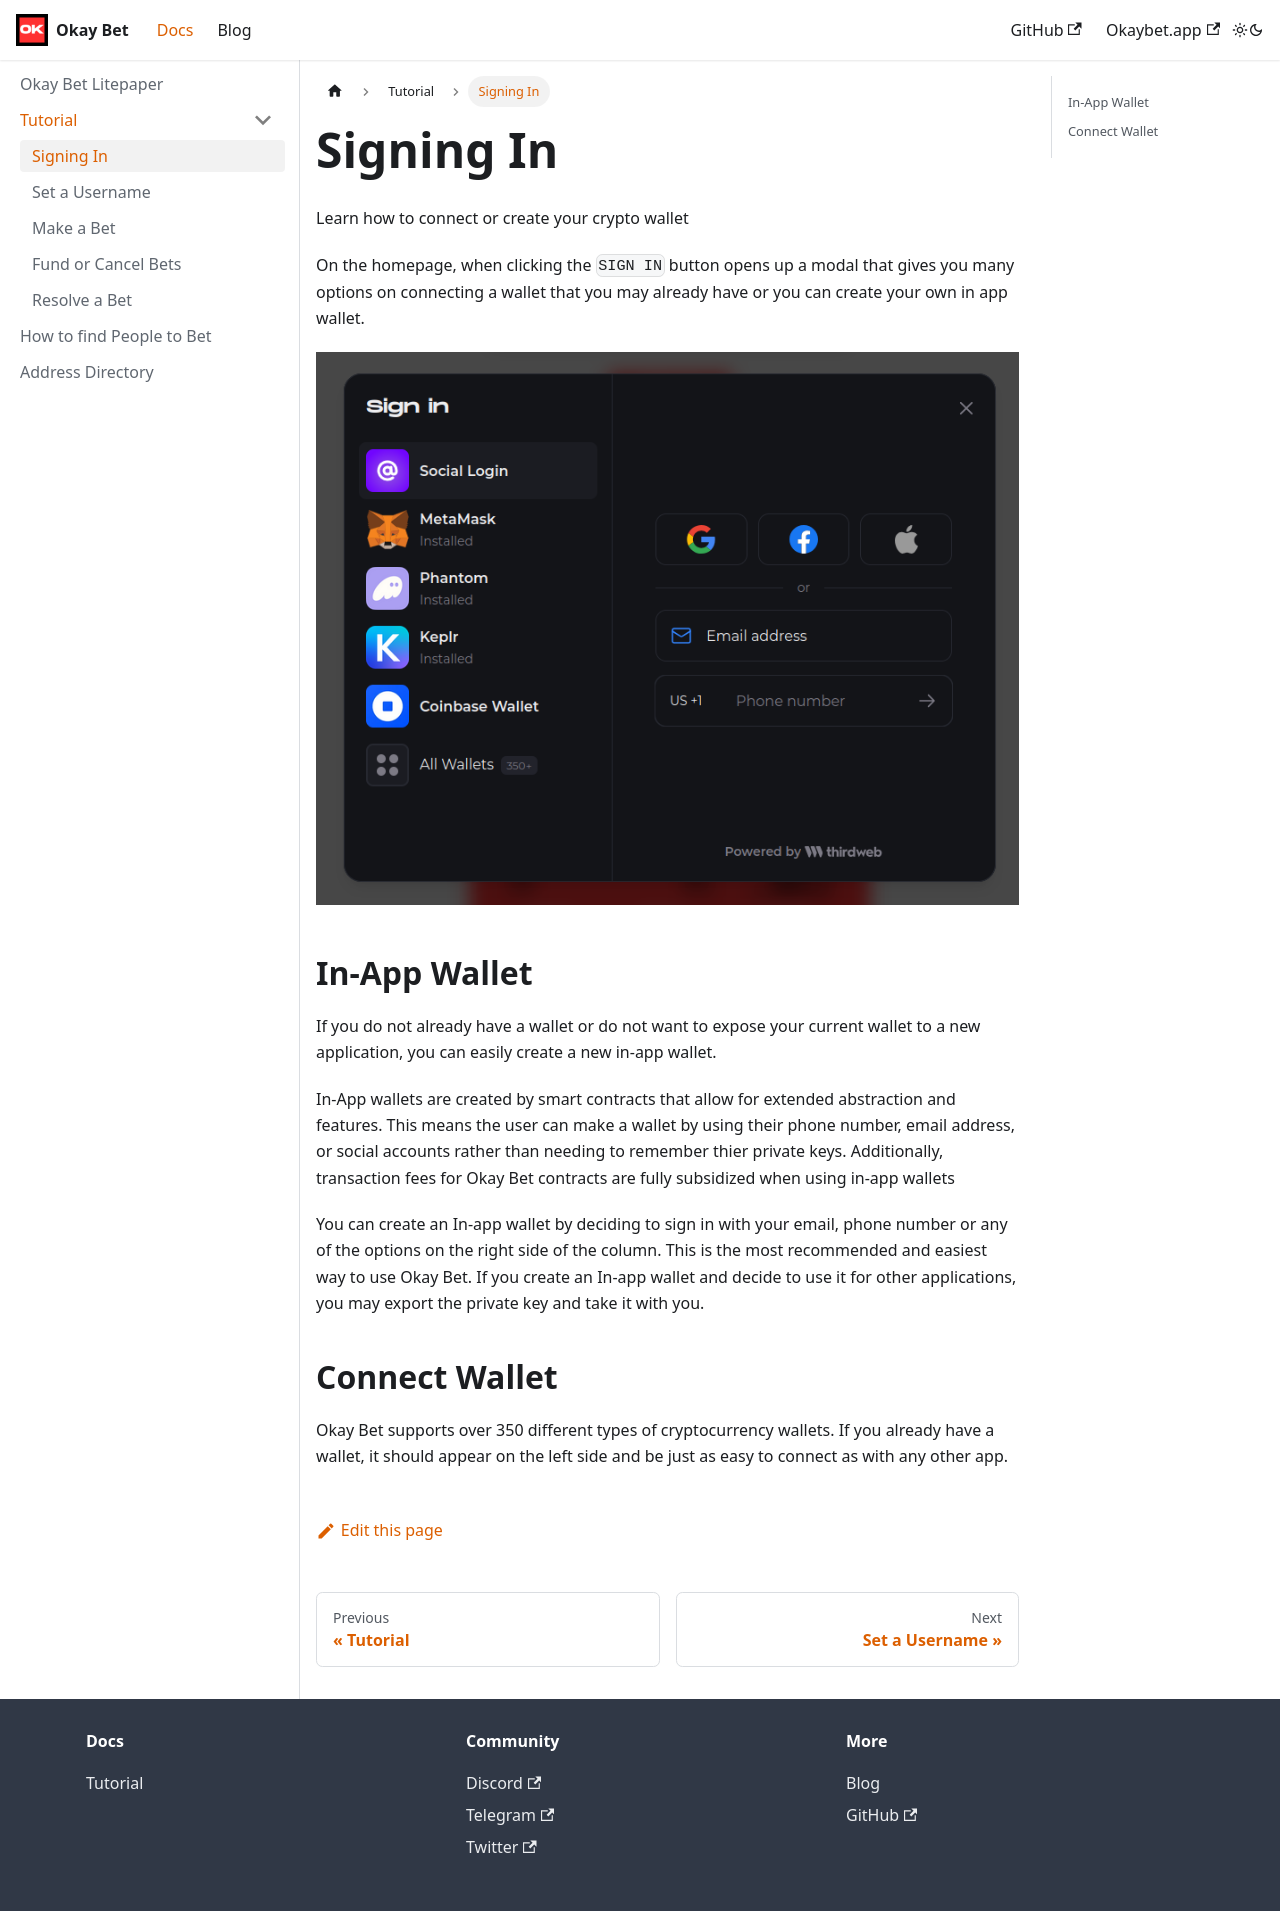

repository: Okay-Bet/docs · page: docs/tutorial-usage/signing-in/index.html · generator: docusaurus

---
sidebar_position: 1
---

# Signing In

Learn how to connect or create your crypto wallet

On the homepage, when clicking the `SIGN IN` button opens up a modal that gives you many options on connecting a wallet that you may already have or you can create your own in app wallet.

![Connect Wallet](/img/connectwallet.png)

## In-App Wallet

If you do not already have a wallet or do not want to expose your current wallet to a new application, you can easily create a new in-app wallet. 

In-App wallets are created by smart contracts that allow for extended abstraction and features. This means the user can make a wallet by using their phone number, email address, or social accounts rather than needing to remember thier private keys. Additionally, transaction fees for Okay Bet contracts are fully subsidized when using in-app wallets

You can create an In-app wallet by deciding to sign in with your email, phone number or any of the options on the right side of the column. This is the most recommended and easiest way to use Okay Bet. If you create an In-app wallet and decide to use it for other applications, you may export the private key and take it with you. 

## Connect Wallet

Okay Bet supports over 350 different types of cryptocurrency wallets. If you already have a wallet, it should appear on the left side and be just as easy to connect as with any other app.
